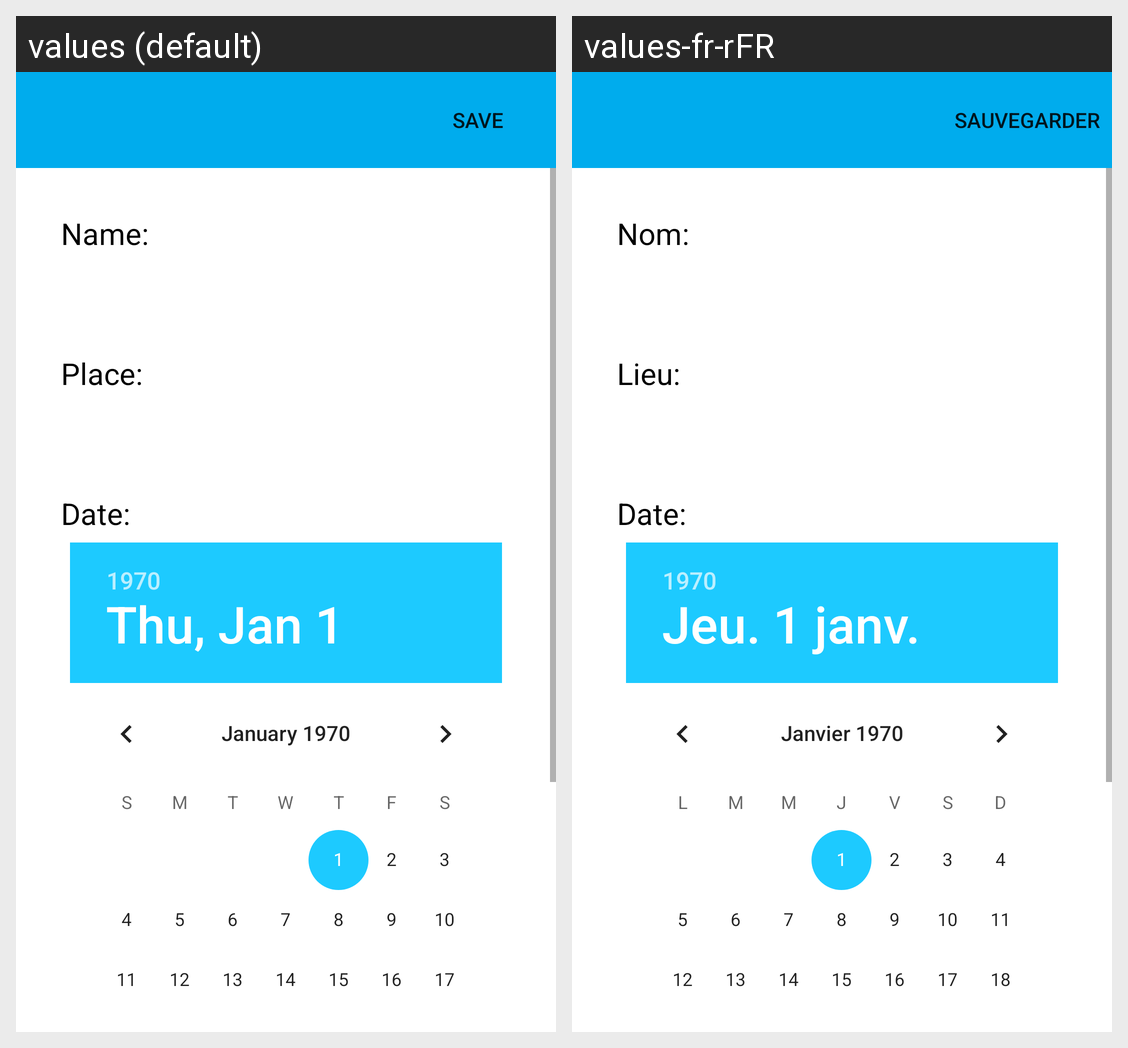

Strings drawn on this Android screen and how each of the app's shown locales translates them:
Android screen res/layout/add_event_dialog.xml rendered under 2 locales, left to right: values (default), values-fr-rFR. Device: Nexus 5 (rendered at 1080×1920; each locale shown at half size, 540×960, under a caption strip naming it); theme AppTheme.
Strings drawn on this screen, with the default value and each locale's value (text and hints the layout hard-codes, and strings that could not be matched under every locale, appear in the picture but are not listed):

save
  values: Save
  values-fr-rFR: Sauvegarder

eventname
  values: Name:
  values-fr-rFR: Nom:

eventplace
  values: Place:
  values-fr-rFR: Lieu:

eventdate
  values: Date:
  values-fr-rFR: Date:
